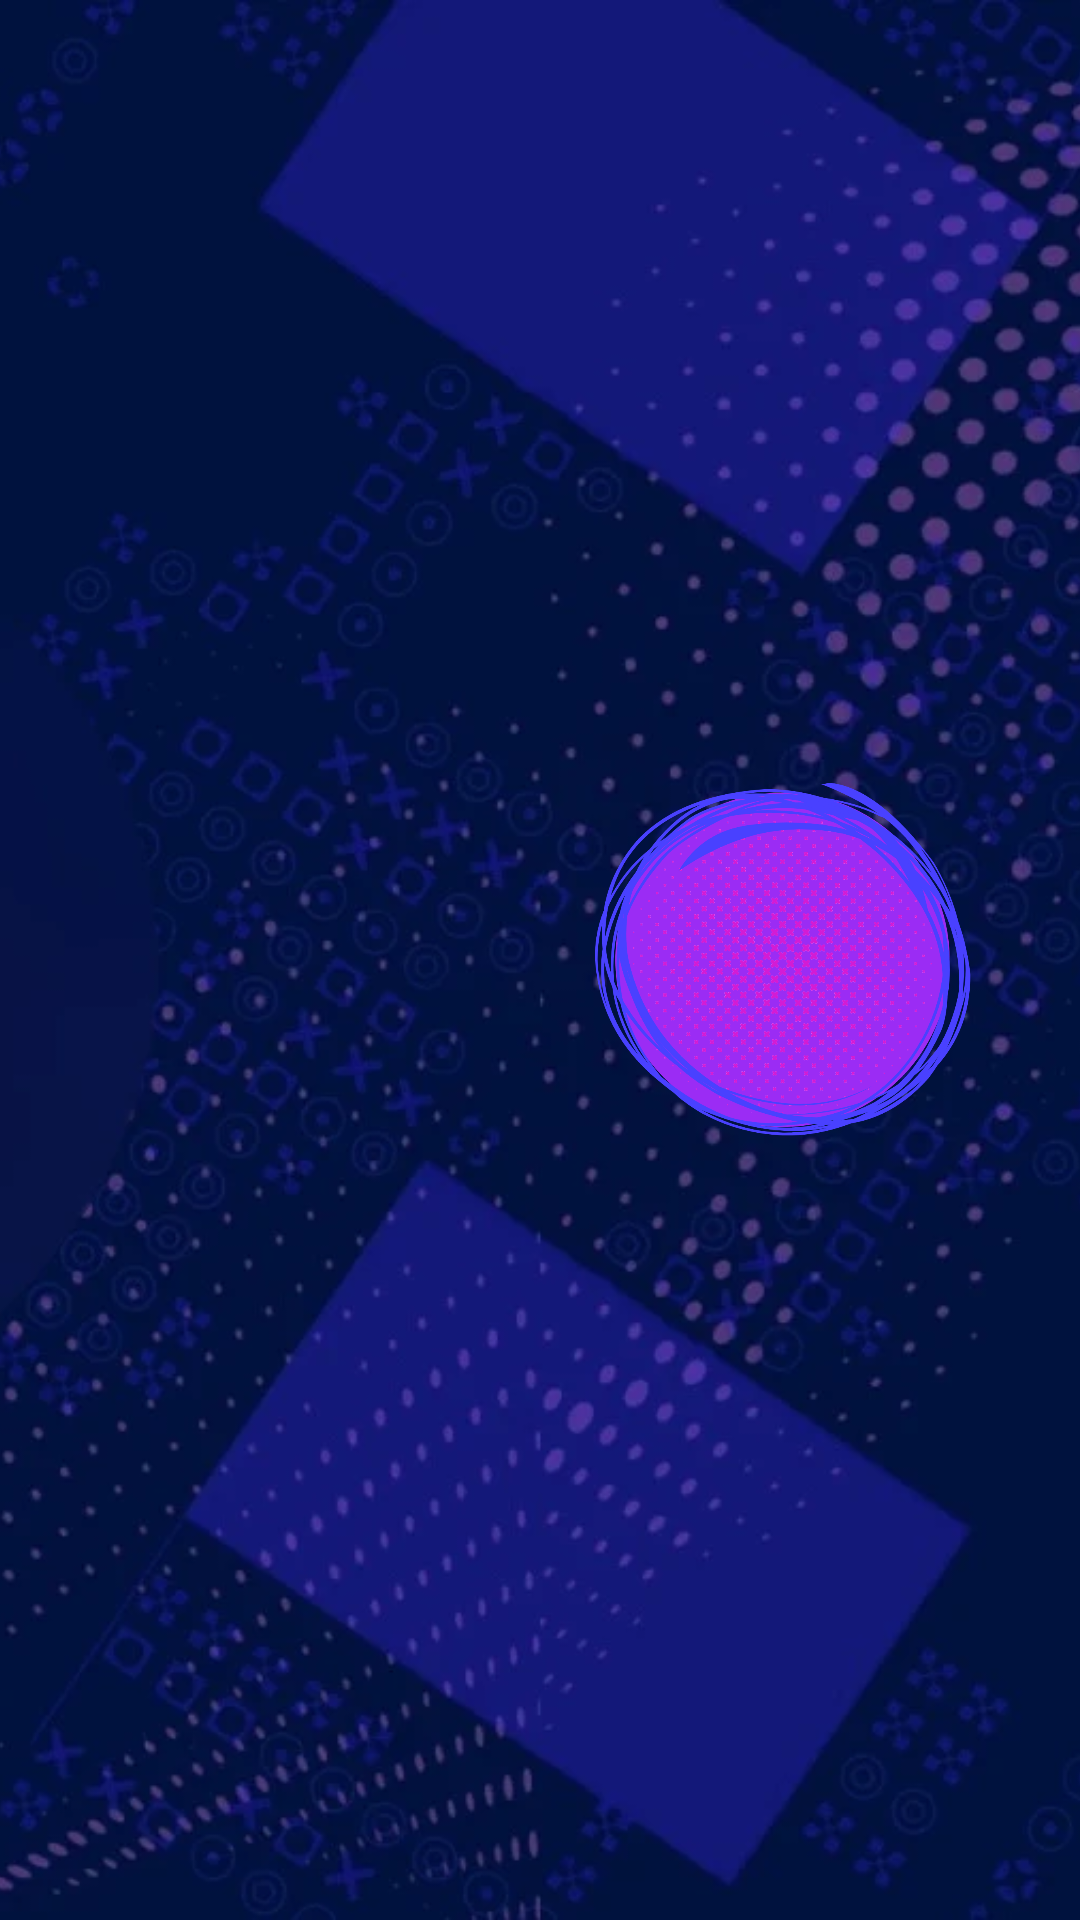

Android layout source for this screen:
<!-- AndroidManifest.xml: application theme Theme.Rectangulo_node -->
<!-- res/layout/activity_analogico.xml -->
<?xml version="1.0" encoding="utf-8"?>
<RelativeLayout xmlns:android="http://schemas.android.com/apk/res/android"
    android:layout_width="match_parent"
    android:layout_height="match_parent"
    android:id="@+id/analogico"
    android:background="#02133A">

    <ImageView
        android:layout_width="match_parent"
        android:layout_height="match_parent"
        android:scaleType="centerCrop"
        android:src="@drawable/fondo_mando"
        android:importantForAccessibility="no" />

    
    <FrameLayout
        android:layout_width="190dp"
        android:layout_height="190dp"
        android:layout_alignParentStart="true"
        android:layout_centerVertical="true"
        android:layout_marginStart="166dp">

        <ImageView
            android:id="@+id/joystick_base"
            android:layout_width="190dp"
            android:layout_height="190dp"
            android:src="@drawable/joy_base"
            android:importantForAccessibility="no" />

        <ImageView
            android:id="@+id/joystick_knob"
            android:layout_width="126dp"
            android:layout_height="126dp"
            android:layout_gravity="center"
            android:src="@drawable/joy_knob"
            android:contentDescription="Joystick" />
    </FrameLayout>

    
    <FrameLayout
        android:id="@+id/btnIzq"
        android:layout_width="132dp"
        android:layout_height="132dp"
        android:layout_alignParentStart="true"
        android:layout_alignParentTop="true"
        android:layout_marginStart="565dp"
        android:layout_marginTop="37dp"
        android:contentDescription="Clic izquierdo">

        <ImageView
            android:layout_width="match_parent"
            android:layout_height="match_parent"
            android:src="@drawable/joy_base"
            android:importantForAccessibility="no" />

        <ImageView
            android:layout_width="116dp"
            android:layout_height="116dp"
            android:layout_gravity="center"
            android:src="@drawable/btn_magenta"
            android:importantForAccessibility="no" />

        <ImageView
            android:layout_width="58dp"
            android:layout_height="43dp"
            android:layout_gravity="center"
            android:rotation="-90"
            android:src="@drawable/ic_mouse_izq"
            android:importantForAccessibility="no" />
    </FrameLayout>

    <FrameLayout
        android:id="@+id/btnDer"
        android:layout_width="132dp"
        android:layout_height="132dp"
        android:layout_alignParentStart="true"
        android:layout_alignParentTop="true"
        android:layout_marginStart="565dp"
        android:layout_marginTop="218dp"
        android:contentDescription="Clic derecho">

        <ImageView
            android:layout_width="match_parent"
            android:layout_height="match_parent"
            android:src="@drawable/joy_base"
            android:importantForAccessibility="no" />

        <ImageView
            android:layout_width="116dp"
            android:layout_height="116dp"
            android:layout_gravity="center"
            android:src="@drawable/btn_azul"
            android:importantForAccessibility="no" />

        <ImageView
            android:layout_width="58dp"
            android:layout_height="43dp"
            android:layout_gravity="center"
            android:rotation="-90"
            android:src="@drawable/ic_mouse_der"
            android:importantForAccessibility="no" />
    </FrameLayout>

</RelativeLayout>
<!-- resources referenced by this layout -->
<resources>
  <!-- drawable btn_azul: png bitmap (drawable-nodpi, 223612 bytes) -->
  <!-- drawable fondo_mando: webp bitmap (drawable-nodpi, 100160 bytes) -->
  <!-- drawable ic_mouse_der: png bitmap (drawable-nodpi, 15782 bytes) -->
  <!-- drawable ic_mouse_izq: png bitmap (drawable-nodpi, 19762 bytes) -->
  <!-- drawable joy_knob: png bitmap (drawable-nodpi, 238488 bytes) -->
  <style name="Theme.Rectangulo_node" parent="Base.Theme.Rectangulo_node" />
  <style name="Base.Theme.Rectangulo_node" parent="Theme.Material3.DayNight.NoActionBar">
          
          
      </style>
</resources>
